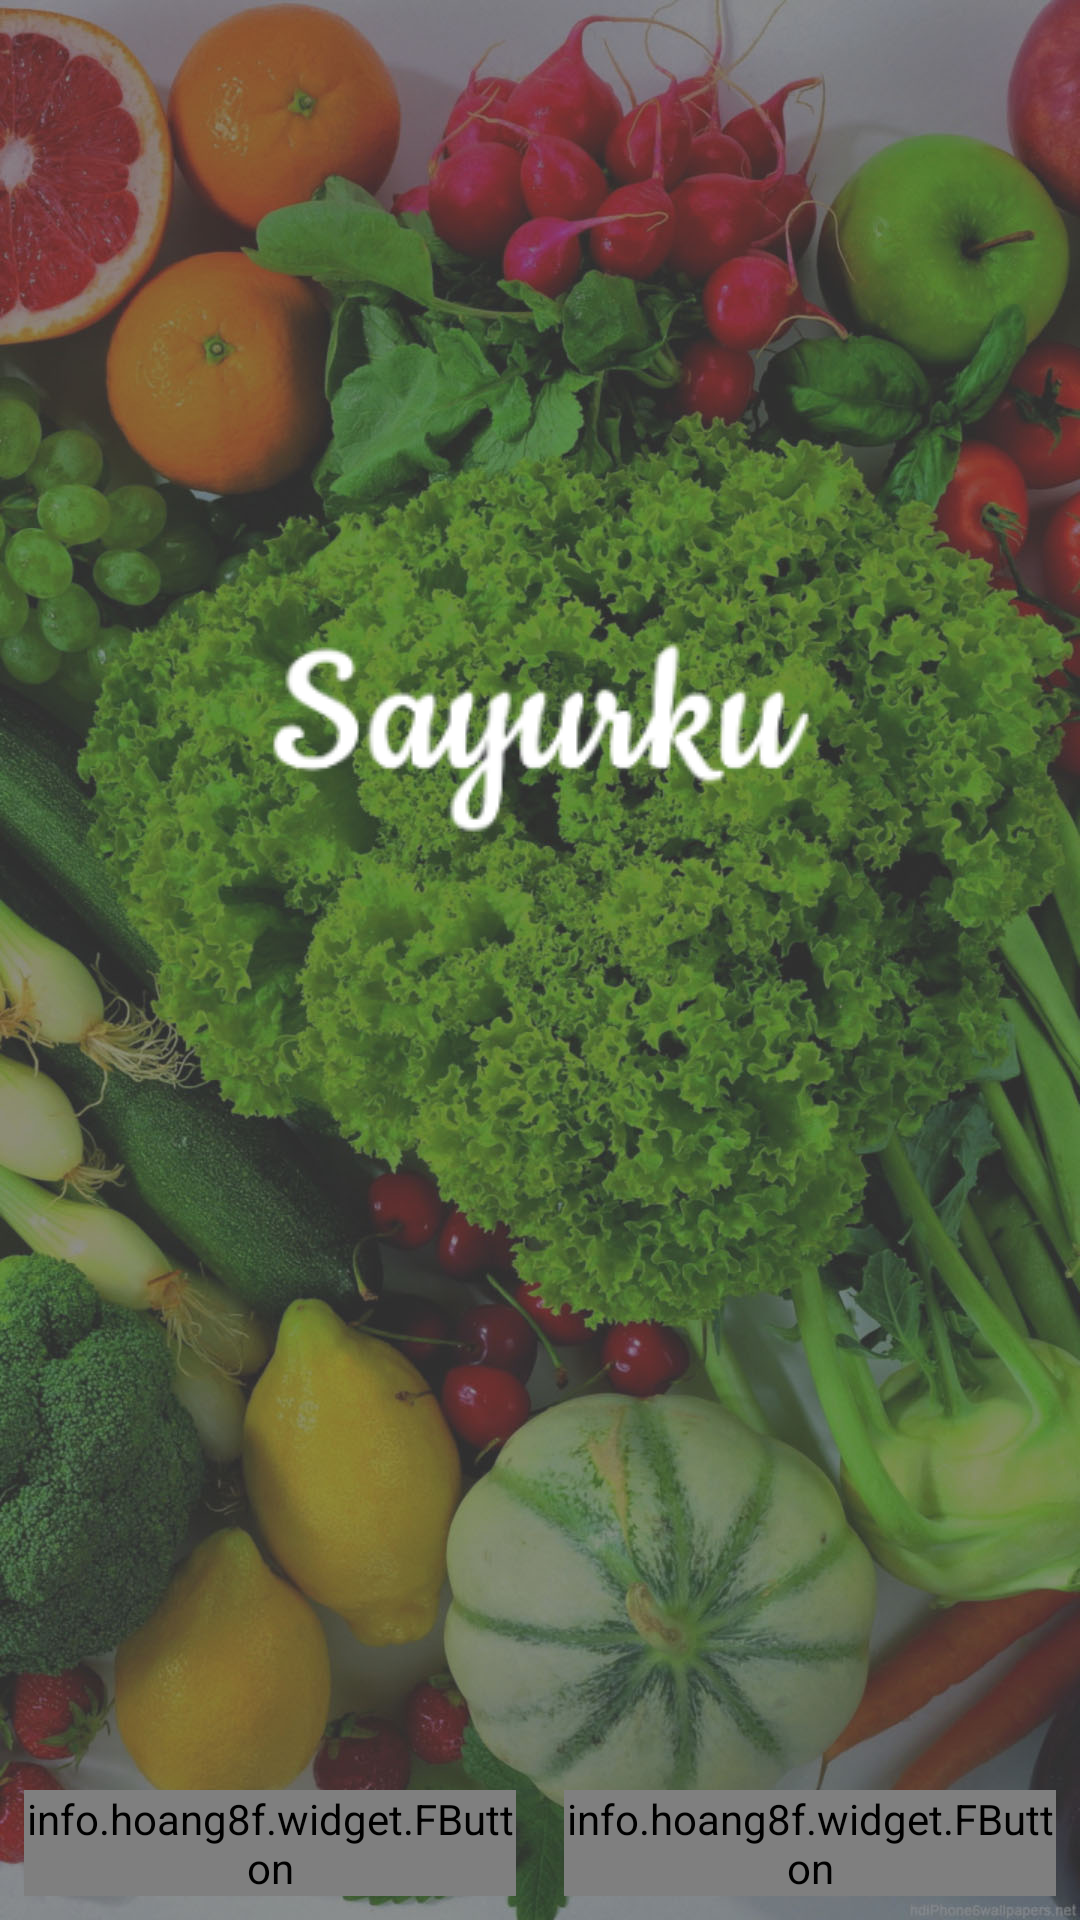

Produce the Android XML layout that renders to this screen, including the resource entries it uses.
<!-- AndroidManifest.xml: application theme AppTheme -->
<!-- res/layout/activity_main.xml -->
<?xml version="1.0" encoding="utf-8"?>
<RelativeLayout xmlns:android="http://schemas.android.com/apk/res/android"
    xmlns:app="http://schemas.android.com/apk/res-auto"
    xmlns:tools="http://schemas.android.com/tools"
    android:layout_width="match_parent"
    android:layout_height="match_parent"
    android:background="@drawable/background"
    tools:context="com.ecommerce.sayurku.creative.sayurku.MainActivity">

    
    <LinearLayout
        android:orientation="vertical"
        android:layout_centerInParent="true"
        android:layout_width="wrap_content"
        android:layout_height="wrap_content"
        android:id="@+id/linearLayout">


    </LinearLayout>
    
    
    
    <LinearLayout
        android:orientation="horizontal"
        android:layout_alignParentBottom="true"
        android:weightSum="2"
        android:layout_width="match_parent"
        android:layout_height="wrap_content"
        android:id="@+id/linearLayout2">

        <info.hoang8f.widget.FButton
            android:id="@+id/btnSignUp"
            android:layout_width="0dp"
            android:layout_height="wrap_content"
            android:layout_margin="8dp"
            android:layout_weight="1"
            android:background="@color/btnSignUp"
            android:text="SignUp"
            android:textColor="@android:color/white"
            app:buttonColor="@color/btnSignUp" />


        <info.hoang8f.widget.FButton
            android:id="@+id/btnSignIn"
            android:layout_width="0dp"
            android:layout_height="wrap_content"
            android:layout_margin="8dp"
            android:layout_weight="1"
            android:background="@color/btnSignActive"
            android:text="SignIn"
            android:textColor="@android:color/white"


            app:buttonColor="@color/btnSignActive" />



    </LinearLayout>

    <ImageView
        android:id="@+id/imageView2"
        android:layout_width="wrap_content"
        android:layout_height="wrap_content"
        android:layout_alignParentTop="true"
        android:layout_centerHorizontal="true"
        android:layout_marginTop="139dp"
        android:scaleType="fitStart"
        app:srcCompat="@drawable/ic_sayurku" />

</RelativeLayout>
<!-- resources referenced by this layout -->
<resources>
  <color name="btnSignActive">#A9d440</color>
  <color name="btnSignUp">#39796b</color>
  <!-- drawable background: jpg bitmap (drawable, 281487 bytes) -->
  <!-- drawable ic_sayurku: png bitmap (drawable, 5707 bytes) -->
  <style name="AppTheme" parent="Theme.AppCompat.Light.NoActionBar">
          
          <item name="colorPrimary">@color/colorPrimary</item>
          <item name="colorPrimaryDark">@color/colorPrimaryDark</item>
          <item name="colorAccent">@color/colorAccent</item>
      </style>
  <color name="colorPrimary">#3F51B5</color>
  <color name="colorPrimaryDark">#303F9F</color>
  <color name="colorAccent">#FF4081</color>
</resources>
